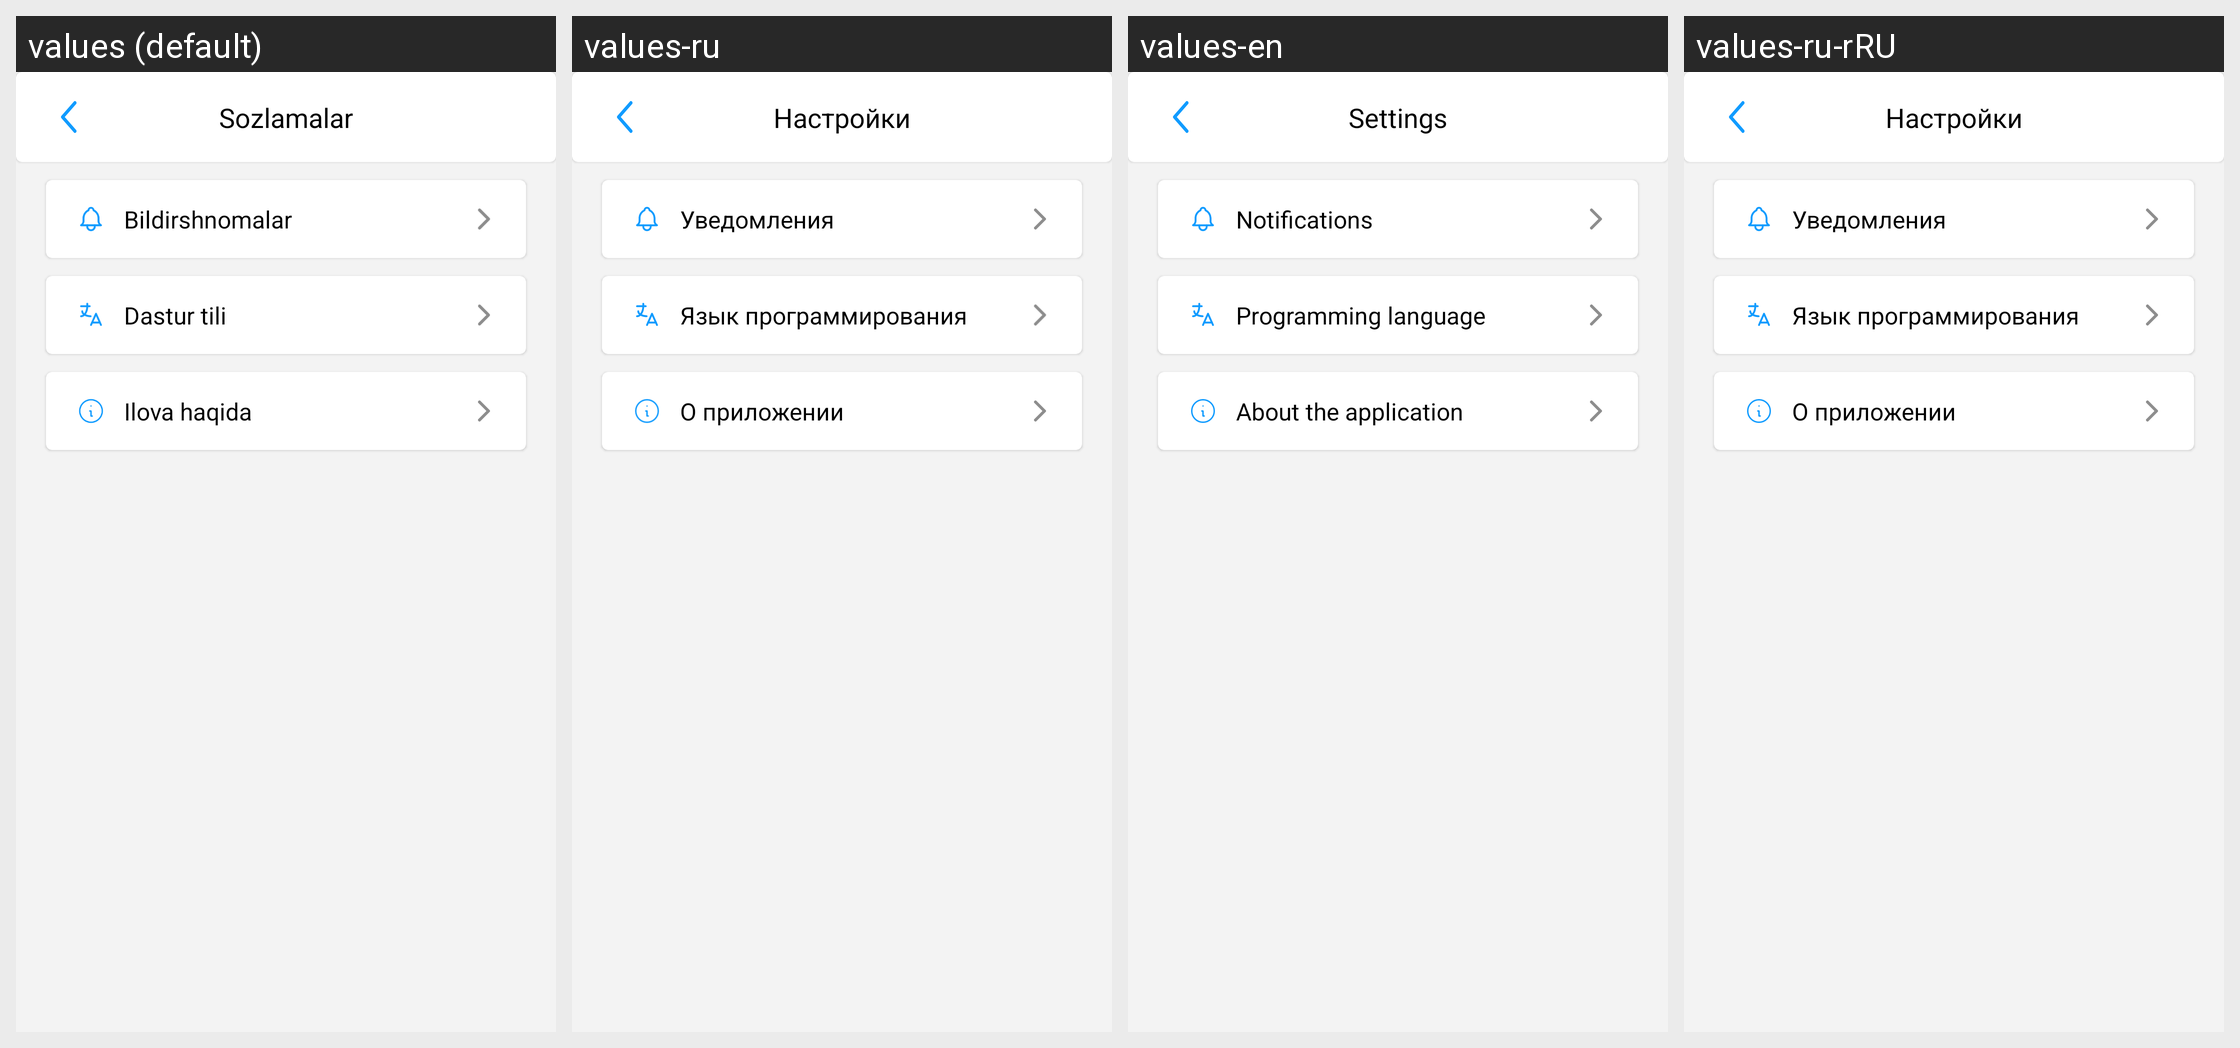

The Android screen above is rendered under several locales of the same app. Produce the string resources it draws, with the default and per-locale values.
Android screen res/layout/activity_sozlanmalar.xml rendered under 4 locales, left to right: values (default), values-ru, values-en, values-ru-rRU. Device: Nexus 5 (rendered at 1080×1920; each locale shown at half size, 540×960, under a caption strip naming it); theme Theme.EKengash.
Strings drawn on this screen, with the default value and each locale's value (text and hints the layout hard-codes, and strings that could not be matched under every locale, appear in the picture but are not listed):

sozlamalar
  values: Sozlamalar
  values-ru: Настройки
  values-en: Settings
  values-ru-rRU: Настройки  [from values-ru]

bildirshnomalar
  values: Bildirshnomalar
  values-ru: Уведомления
  values-en: Notifications
  values-ru-rRU: Уведомления  [from values-ru]

dastur_tili
  values: Dastur tili
  values-ru: Язык программирования
  values-en: Programming language
  values-ru-rRU: Язык программирования  [from values-ru]

ilova_haqida
  values: Ilova haqida
  values-ru: О приложении
  values-en: About the application
  values-ru-rRU: О приложении  [from values-ru]
